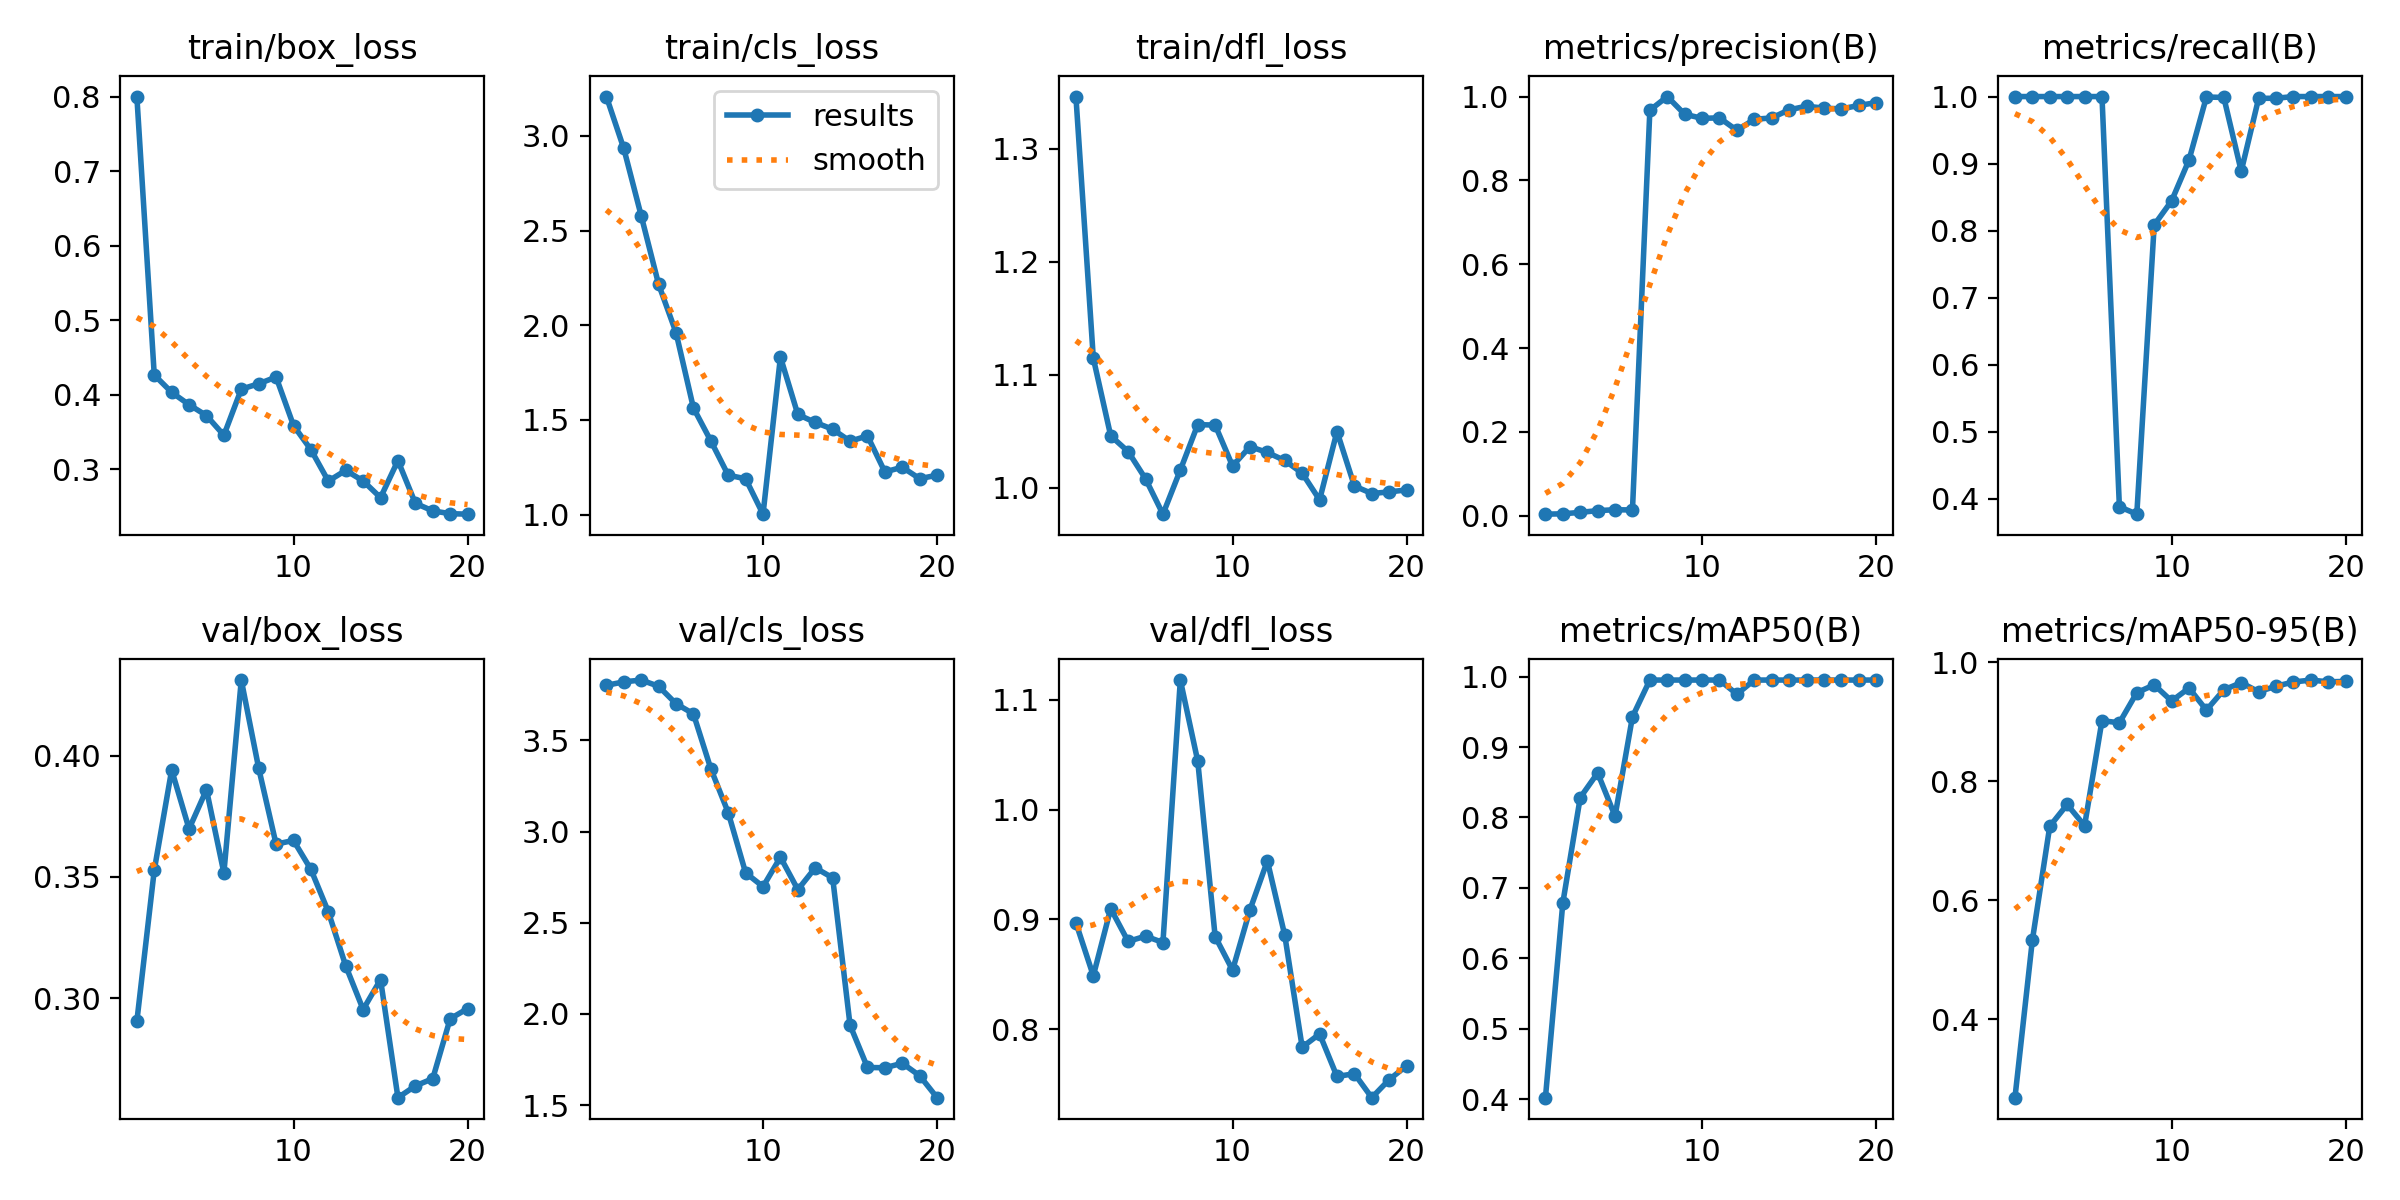

The table this chart was drawn from, first rows:
epoch, time, train/box_loss, train/cls_loss, train/dfl_loss, metrics/precision(B), metrics/recall(B), metrics/mAP50(B), metrics/mAP50-95(B), val/box_loss, val/cls_loss, val/dfl_loss, lr/pg0, lr/pg1, lr/pg2
1, 89.65, 0.8004, 3.208, 1.346, 0.00378, 1, 0.4025, 0.2686, 0.2904, 3.801, 0.897, 7.5e-05, 7.5e-05, 7.5e-05
2, 183.6, 0.4267, 2.933, 1.115, 0.00466, 1, 0.6789, 0.5332, 0.3528, 3.82, 0.8487, 0.0001545, 0.0001545, 0.0001545
3, 274.2, 0.4034, 2.578, 1.046, 0.00807, 1, 0.8283, 0.7246, 0.3942, 3.83, 0.9098, 0.0002252, 0.0002252, 0.0002252
4, 368.1, 0.3869, 2.216, 1.032, 0.01223, 1, 0.8632, 0.7612, 0.3698, 3.796, 0.88, 0.0002874, 0.0002874, 0.0002874
5, 460.7, 0.3722, 1.961, 1.008, 0.01438, 1, 0.802, 0.7255, 0.386, 3.701, 0.8848, 0.0003409, 0.0003409, 0.0003409
6, 546.7, 0.3458, 1.563, 0.9766, 0.01381, 1, 0.9429, 0.902, 0.3517, 3.645, 0.879, 0.0003857, 0.0003857, 0.0003857
7, 744.7, 0.4077, 1.389, 1.016, 0.9674, 0.3879, 0.995, 0.8984, 0.4313, 3.344, 1.118, 0.0004218, 0.0004218, 0.0004218
8, 846.9, 0.4149, 1.208, 1.056, 1, 0.3767, 0.995, 0.949, 0.3948, 3.104, 1.044, 0.0004493, 0.0004493, 0.0004493
9, 946.9, 0.4239, 1.189, 1.055, 0.9578, 0.8084, 0.995, 0.9622, 0.3635, 2.773, 0.8844, 0.0004681, 0.0004681, 0.0004681
10, 1043, 0.3589, 1.002, 1.019, 0.948, 0.8443, 0.995, 0.935, 0.3651, 2.698, 0.8538, 0.0004783, 0.0004783, 0.0004783
11, 1132, 0.3265, 1.832, 1.036, 0.9492, 0.9053, 0.995, 0.9568, 0.3531, 2.859, 0.9087, 0.0004797, 0.0004797, 0.0004797
12, 1222, 0.2843, 1.528, 1.031, 0.9194, 0.9993, 0.975, 0.9197, 0.3356, 2.681, 0.9533, 0.0004726, 0.0004726, 0.0004726
13, 1311, 0.2987, 1.487, 1.024, 0.9457, 0.9987, 0.995, 0.9537, 0.3133, 2.801, 0.8855, 0.0004568, 0.0004568, 0.0004568
14, 1405, 0.2845, 1.451, 1.013, 0.949, 0.8886, 0.995, 0.9659, 0.2953, 2.746, 0.7836, 0.0004323, 0.0004323, 0.0004323
15, 1502, 0.2621, 1.387, 0.9893, 0.9684, 0.9973, 0.995, 0.9506, 0.3076, 1.938, 0.7957, 0.0003837, 0.0003837, 0.0003837
16, 1592, 0.3119, 1.415, 1.05, 0.977, 0.9974, 0.995, 0.96, 0.2589, 1.706, 0.7569, 0.0003219, 0.0003219, 0.0003219
17, 1688, 0.2546, 1.225, 1.002, 0.9724, 1, 0.995, 0.967, 0.2638, 1.705, 0.7594, 0.00026, 0.00026, 0.00026
18, 1779, 0.2443, 1.25, 0.9949, 0.9705, 1, 0.995, 0.9702, 0.2667, 1.73, 0.7376, 0.0001981, 0.0001981, 0.0001981
19, 1879, 0.2406, 1.19, 0.9963, 0.9787, 1, 0.995, 0.9673, 0.2915, 1.661, 0.7541, 0.0001363, 0.0001363, 0.0001363
20, 1976, 0.2399, 1.208, 0.9981, 0.9856, 1, 0.995, 0.968, 0.2957, 1.541, 0.7667, 7.4375e-05, 7.4375e-05, 7.4375e-05
